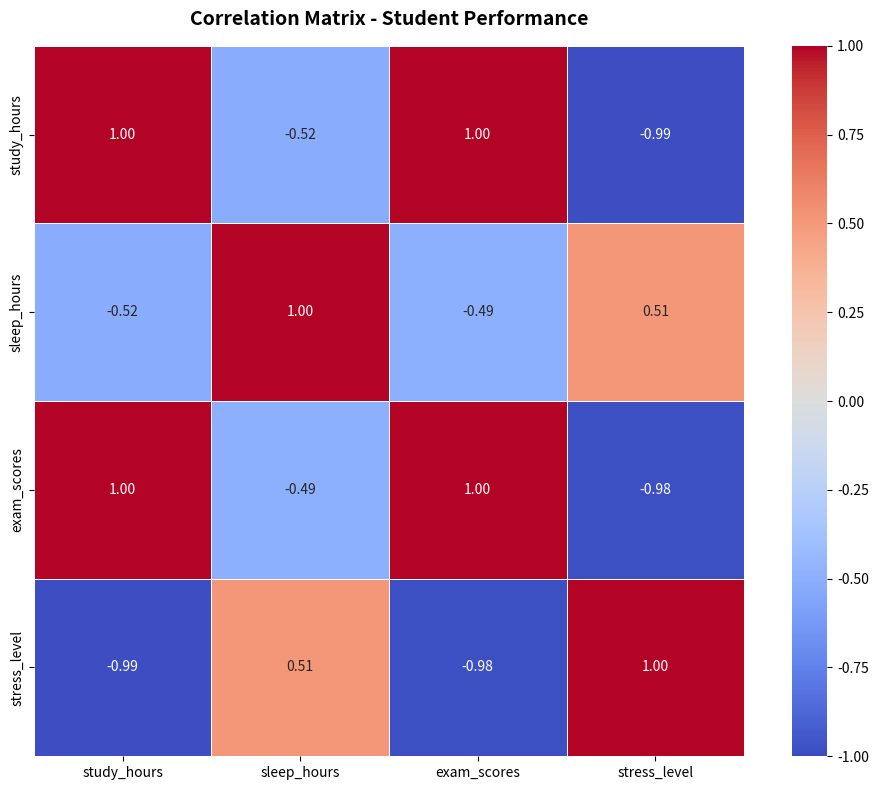

Here is the Python script that generated this plot:
import numpy as np
import pandas as pd
import matplotlib.pyplot as plt
import seaborn as sns

df = pd.DataFrame({
    'study_hours': [2,3,4,5,6,7,8,9,10,11],
    'sleep_hours': [8,7,7,6,6,7,8,7,6,5],
    'exam_scores': [45,50,55,60,65,70,78,82,88,92],
    'stress_level': [8,7,6,6,5,4,4,3,3,2]
    })

corr_matrix = df.corr()

print(corr_matrix.round(3))

fig,ax = plt.subplots(figsize=(10, 8))

sns.heatmap(
        corr_matrix,
        annot=True,
        fmt='.2f',
        cmap='coolwarm',
        center=0,
        vmin=-1,
        vmax=1,
        square=True,
        linewidths=0.5,
        linecolor='white',
        ax=ax
        )

ax.set_title(
        'Correlation Matrix - Student Performance',
        fontsize=14, fontweight='bold', pad=15
        )

plt.tight_layout()
plt.show()
